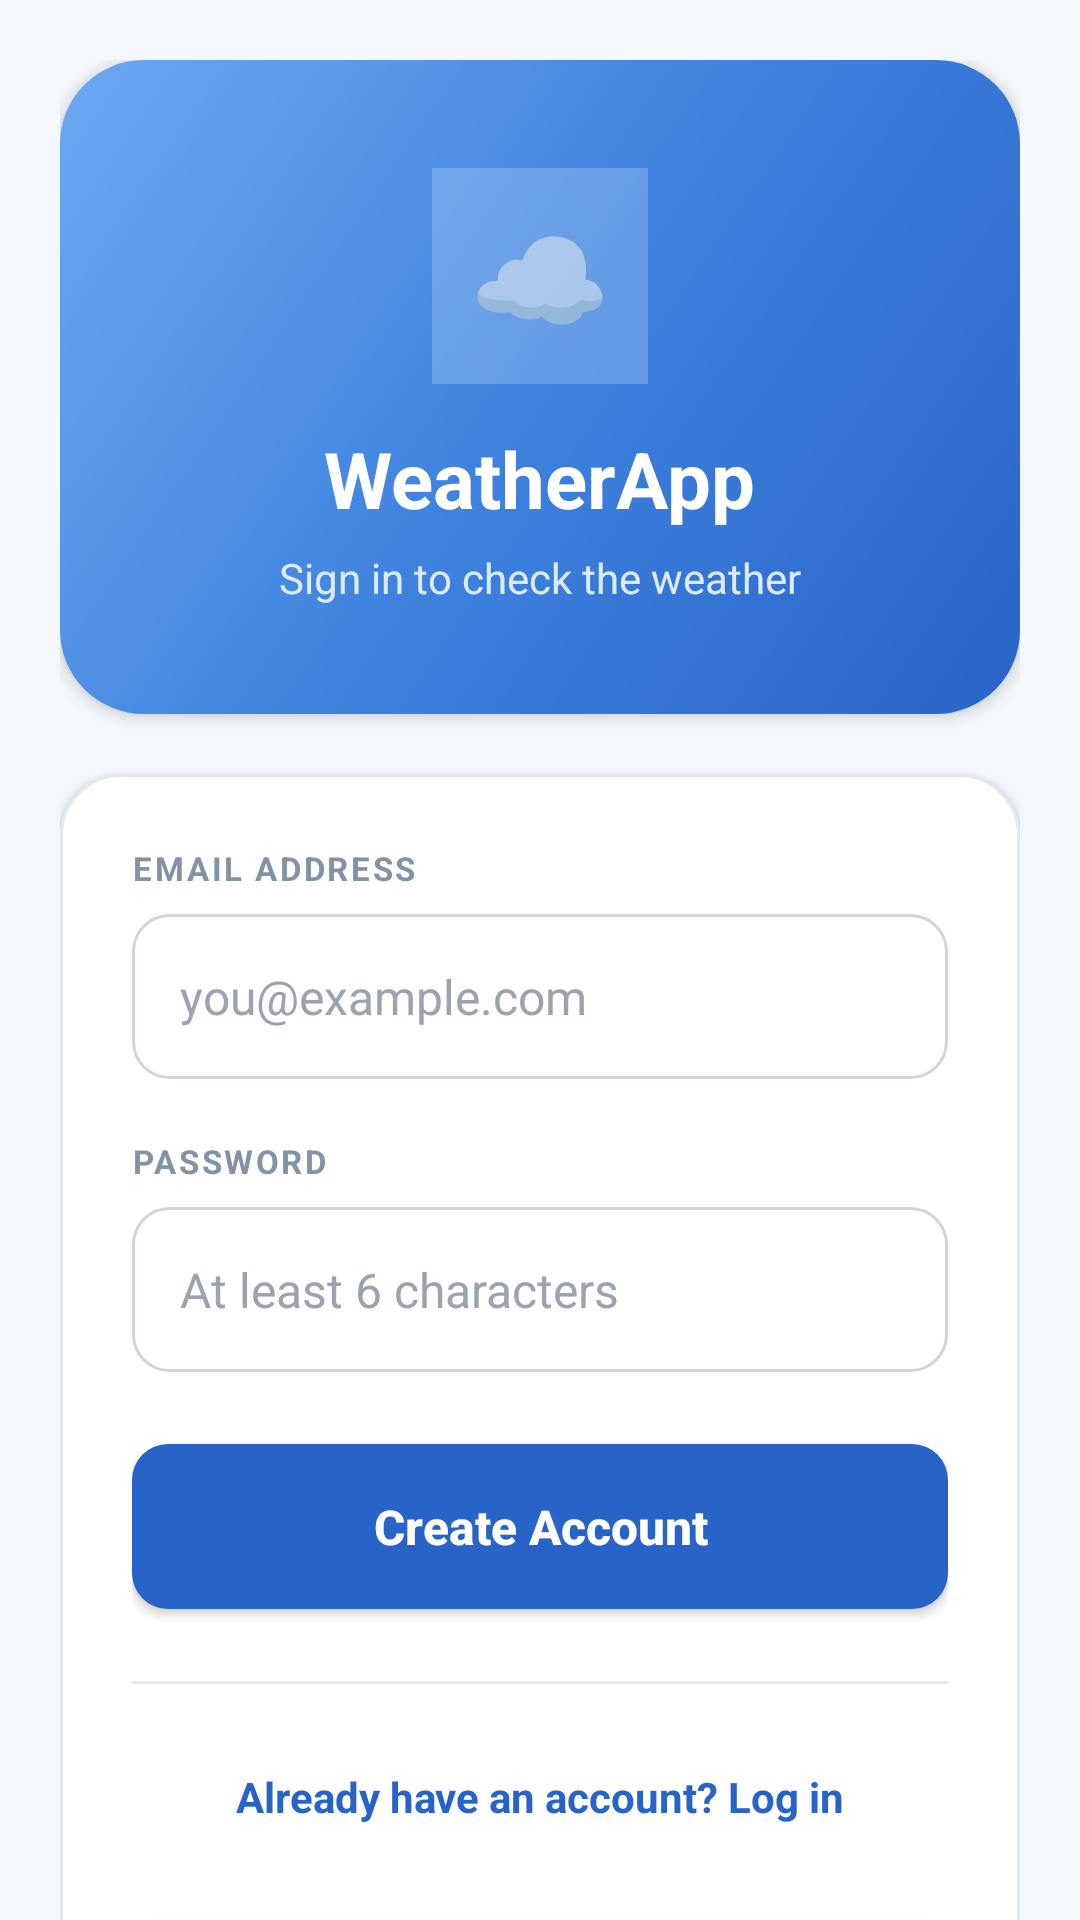

Here is an Android app screen rendered from its layout file. Give the layout XML and the strings, colors and styles it references.
<!-- AndroidManifest.xml: application theme Theme.WeatherApp -->
<!-- res/layout/login.xml -->
<?xml version="1.0" encoding="utf-8"?>
<ScrollView xmlns:android="http://schemas.android.com/apk/res/android"
    android:layout_width="match_parent"
    android:layout_height="match_parent"
    android:fillViewport="true"
    android:background="#F4F7FB"
    android:scrollbars="none">

    <LinearLayout
        android:layout_width="match_parent"
        android:layout_height="wrap_content"
        android:orientation="vertical"
        android:padding="20dp">

        
        <LinearLayout
            android:layout_width="match_parent"
            android:layout_height="wrap_content"
            android:orientation="vertical"
            android:gravity="center"
            android:padding="36dp"
            android:background="@drawable/weather_gradient"
            android:elevation="3dp">

            <TextView
                android:layout_width="72dp"
                android:layout_height="72dp"
                android:background="#33FFFFFF"
                android:gravity="center"
                android:text="☁️"
                android:textSize="38sp" />

            <TextView
                android:layout_width="wrap_content"
                android:layout_height="wrap_content"
                android:text="@string/login_title"
                android:textSize="26sp"
                android:textStyle="bold"
                android:textColor="#FFFFFF"
                android:layout_marginTop="14dp" />

            <TextView
                android:layout_width="wrap_content"
                android:layout_height="wrap_content"
                android:text="@string/login_subtitle"
                android:textSize="14sp"
                android:textColor="#DCEBFF"
                android:layout_marginTop="6dp" />

        </LinearLayout>

        
        <LinearLayout
            android:layout_width="match_parent"
            android:layout_height="wrap_content"
            android:orientation="vertical"
            android:padding="24dp"
            android:layout_marginTop="20dp"
            android:background="@drawable/weather_card"
            android:elevation="2dp">

            
            <TextView
                android:layout_width="wrap_content"
                android:layout_height="wrap_content"
                android:text="@string/label_email"
                android:textSize="11sp"
                android:textStyle="bold"
                android:textColor="#8492A6"
                android:letterSpacing="0.08"
                android:layout_marginBottom="8dp" />

            
            <EditText
                android:id="@+id/emailEditText"
                android:layout_width="match_parent"
                android:layout_height="55dp"
                android:hint="@string/hint_email"
                android:inputType="textEmailAddress"
                android:singleLine="true"
                android:paddingStart="16dp"
                android:paddingEnd="16dp"
                android:textSize="16sp"
                android:textColor="#172B4D"
                android:textColorHint="#9CA3AF"
                android:background="@drawable/edit_text_background"
                android:layout_marginBottom="20dp" />

            
            <TextView
                android:layout_width="wrap_content"
                android:layout_height="wrap_content"
                android:text="@string/label_password"
                android:textSize="11sp"
                android:textStyle="bold"
                android:textColor="#8492A6"
                android:letterSpacing="0.08"
                android:layout_marginBottom="8dp" />

            
            <EditText
                android:id="@+id/passwordEditText"
                android:layout_width="match_parent"
                android:layout_height="55dp"
                android:hint="@string/hint_password"
                android:inputType="textPassword"
                android:singleLine="true"
                android:paddingStart="16dp"
                android:paddingEnd="16dp"
                android:textSize="16sp"
                android:textColor="#172B4D"
                android:textColorHint="#9CA3AF"
                android:background="@drawable/edit_text_background"
                android:layout_marginBottom="24dp" />

            
            <Button
                android:id="@+id/registerBtn"
                android:layout_width="match_parent"
                android:layout_height="55dp"
                android:text="@string/btn_create_account"
                android:textSize="16sp"
                android:textStyle="bold"
                android:textColor="#FFFFFF"
                android:background="@drawable/register_button_background"
                android:textAllCaps="false"
                android:elevation="3dp" />

            
            <View
                android:layout_width="match_parent"
                android:layout_height="1dp"
                android:background="#E5EAF1"
                android:layout_marginTop="24dp"
                android:layout_marginBottom="18dp" />

            
            
            <TextView
                android:id="@+id/tvSwitchMode"
                android:layout_width="match_parent"
                android:layout_height="wrap_content"
                android:text="@string/switch_to_login"
                android:textSize="14sp"
                android:textStyle="bold"
                android:textColor="#2864C7"
                android:gravity="center"
                android:paddingTop="10dp"
                android:paddingBottom="10dp"
                android:clickable="true"
                android:focusable="true"
                android:background="?android:attr/selectableItemBackground" />

            <Button
                android:id="@+id/btnGoogleSignIn"
                android:layout_width="match_parent"
                android:layout_height="55dp"
                android:layout_marginTop="16dp"
                android:text="Continue with Google"
                android:textSize="16sp"
                android:textStyle="bold"
                android:textColor="#172B4D"
                android:backgroundTint="#FFFFFF"
                android:drawableStart="@android:drawable/ic_menu_myplaces"
                android:textAllCaps="false"
                android:elevation="2dp" />

        </LinearLayout>

        
        <LinearLayout
            android:layout_width="match_parent"
            android:layout_height="wrap_content"
            android:orientation="horizontal"
            android:gravity="center_vertical"
            android:padding="18dp"
            android:layout_marginTop="16dp"
            android:background="@drawable/weather_card"
            android:elevation="1dp">

            <TextView
                android:layout_width="36dp"
                android:layout_height="36dp"
                android:background="@drawable/bg_status"
                android:gravity="center"
                android:text="🔒"
                android:textSize="16sp" />

            <TextView
                android:layout_width="0dp"
                android:layout_height="wrap_content"
                android:layout_weight="1"
                android:layout_marginStart="14dp"
                android:text="Secure authentication powered by Firebase. Your data is encrypted and protected."
                android:textSize="13sp"
                android:textColor="#64748B"
                android:lineSpacingExtra="3dp" />

        </LinearLayout>

        
        <TextView
            android:layout_width="match_parent"
            android:layout_height="wrap_content"
            android:text="WeatherApp • Secure Login"
            android:textSize="12sp"
            android:textColor="#94A3B8"
            android:gravity="center"
            android:layout_marginTop="24dp"
            android:layout_marginBottom="12dp" />

    </LinearLayout>

</ScrollView>
<!-- resources referenced by this layout -->
<resources>
  <!-- drawable bg_status (drawable) -->
  <?xml version="1.0" encoding="utf-8"?>
  <shape xmlns:android="http://schemas.android.com/apk/res/android"
      android:shape="rectangle">
  
      <solid android:color="#DDF6E9"/>
  
      <corners android:radius="50dp"/>
  
  </shape>
  <!-- drawable edit_text_background (drawable) -->
  <?xml version="1.0" encoding="utf-8"?>
  <shape xmlns:android="http://schemas.android.com/apk/res/android"
      android:shape="rectangle">
  
      <solid android:color="#FFFFFF" />
  
      <corners android:radius="12dp" />
  
      <stroke
          android:width="1dp"
          android:color="#D1D5DB" />
  
      <padding
          android:left="16dp"
          android:top="4dp"
          android:right="16dp"
          android:bottom="4dp" />
  
  </shape>
  <!-- drawable register_button_background (drawable) -->
  <?xml version="1.0" encoding="utf-8"?>
  <shape xmlns:android="http://schemas.android.com/apk/res/android"
      android:shape="rectangle">
  
      <solid android:color="#2864C7" />
  
      <corners android:radius="12dp" />
  
  </shape>
  <!-- drawable weather_card (drawable) -->
  <?xml version="1.0" encoding="utf-8"?>
  <shape xmlns:android="http://schemas.android.com/apk/res/android"
      android:shape="rectangle">
  
      <solid android:color="#FFFFFF"/>
  
      <corners android:radius="20dp"/>
  
      <stroke
          android:width="1dp"
          android:color="#E5EAF1"/>
  
      <padding
          android:left="4dp"
          android:top="4dp"
          android:right="4dp"
          android:bottom="4dp"/>
  
  </shape>
  <!-- drawable weather_gradient (drawable) -->
  <?xml version="1.0" encoding="utf-8"?>
  <shape xmlns:android="http://schemas.android.com/apk/res/android"
      android:shape="rectangle">
  
      <corners android:radius="28dp"/>
  
      <gradient
          android:angle="135"
          android:startColor="#2864C7"
          android:centerColor="#3F82DE"
          android:endColor="#6AA9F2"
          android:type="linear"/>
  </shape>
  <string name="btn_create_account">Create Account</string>
  <string name="hint_email">you@example.com</string>
  <string name="hint_password">At least 6 characters</string>
  <string name="label_email">EMAIL ADDRESS</string>
  <string name="label_password">PASSWORD</string>
  <string name="login_subtitle">Sign in to check the weather</string>
  <string name="login_title">WeatherApp</string>
  <string name="switch_to_login">Already have an account? Log in</string>
  <style name="Theme.WeatherApp" parent="Theme.MaterialComponents.DayNight.NoActionBar" />
</resources>
